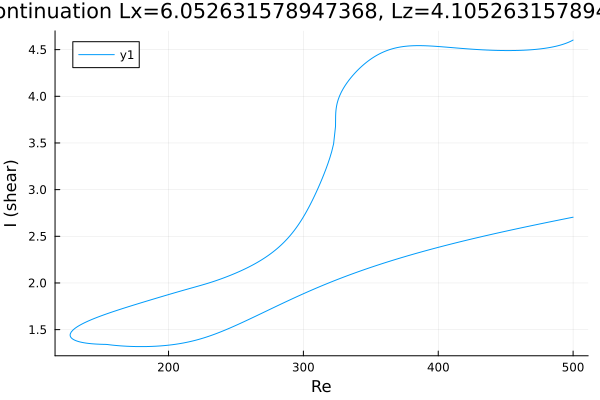

The file beside this chart, header and first rows:
Re, shear
500.0, 2.705
499.8, 2.704
498.4, 2.7
496.9, 2.696
495.5, 2.692
494.1, 2.688
492.7, 2.684
491.3, 2.679
489.9, 2.675
488.5, 2.671
487, 2.667
485.6, 2.663
484.2, 2.659
482.8, 2.655
481.4, 2.65
480, 2.646
478.6, 2.642
477.1, 2.638
475.7, 2.634
474.3, 2.629
472.9, 2.625
471.5, 2.621
470.1, 2.617
468.7, 2.612
467.2, 2.608
465.8, 2.604
464.4, 2.599
463, 2.595
462.4, 2.593
461, 2.589
459.6, 2.584
458.2, 2.58
456.7, 2.576
455.3, 2.571
454.8, 2.569
453.4, 2.565
452, 2.561
450.5, 2.556
449.1, 2.552
447.7, 2.547
446.3, 2.543
444.9, 2.538
443.5, 2.533
442.1, 2.529
440.6, 2.524
439.2, 2.52
437.8, 2.515
436.4, 2.51
435, 2.506
433.6, 2.501
432.2, 2.496
430.7, 2.491
429.3, 2.487
427.9, 2.482
426.5, 2.477
425.1, 2.472
423.7, 2.467
422.3, 2.462
420.8, 2.457
419.4, 2.452
... 551 more rows
